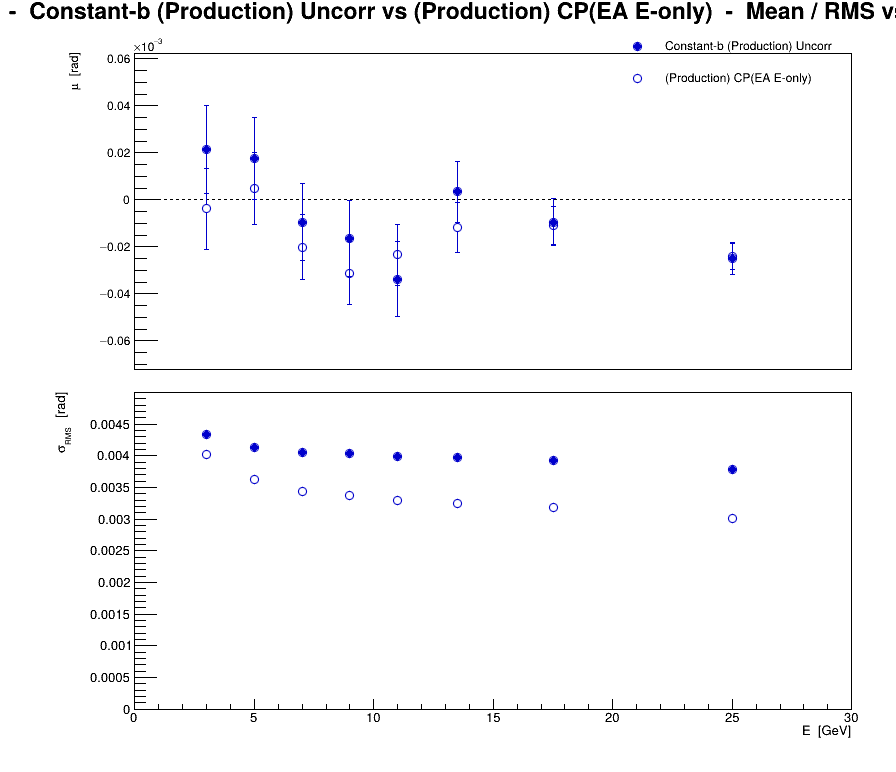

Values plotted in this chart, from the file beside it:
series, variant, residual, E, mu, dmu, sigma, dsigma
0, Constant-b (Production) Uncorr, eta, 3, 2.12636e-05, 1.8703e-05, 0.004344, 1.3225e-05
0, Constant-b (Production) Uncorr, eta, 5, 1.74978e-05, 1.74847e-05, 0.004136, 1.23635e-05
0, Constant-b (Production) Uncorr, eta, 7, -9.50988e-06, 1.65153e-05, 0.00405, 1.16781e-05
0, Constant-b (Production) Uncorr, eta, 9, -1.6649e-05, 1.61519e-05, 0.004031, 1.14211e-05
0, Constant-b (Production) Uncorr, eta, 11, -3.38491e-05, 1.59589e-05, 0.003992, 1.12846e-05
0, Constant-b (Production) Uncorr, eta, 13.5, 3.44939e-06, 1.29982e-05, 0.003968, 9.19111e-06
0, Constant-b (Production) Uncorr, eta, 17.5, -9.59465e-06, 9.97753e-06, 0.003927, 7.05518e-06
0, Constant-b (Production) Uncorr, eta, 25, -2.48712e-05, 6.78204e-06, 0.003792, 4.79562e-06
1, (Production) CP(EA E-only), eta, 3, -3.89307e-06, 1.73294e-05, 0.004025, 1.22538e-05
1, (Production) CP(EA E-only), eta, 5, 4.93298e-06, 1.53397e-05, 0.003628, 1.08468e-05
1, (Production) CP(EA E-only), eta, 7, -2.00838e-05, 1.40208e-05, 0.003439, 9.91418e-06
1, (Production) CP(EA E-only), eta, 9, -3.12751e-05, 1.34944e-05, 0.003368, 9.54199e-06
1, (Production) CP(EA E-only), eta, 11, -2.34746e-05, 1.31484e-05, 0.003289, 9.29735e-06
1, (Production) CP(EA E-only), eta, 13.5, -1.1582e-05, 1.06508e-05, 0.003252, 7.53127e-06
1, (Production) CP(EA E-only), eta, 17.5, -1.07504e-05, 8.11039e-06, 0.003192, 5.73491e-06
1, (Production) CP(EA E-only), eta, 25, -2.40811e-05, 5.38131e-06, 0.003009, 3.80516e-06
